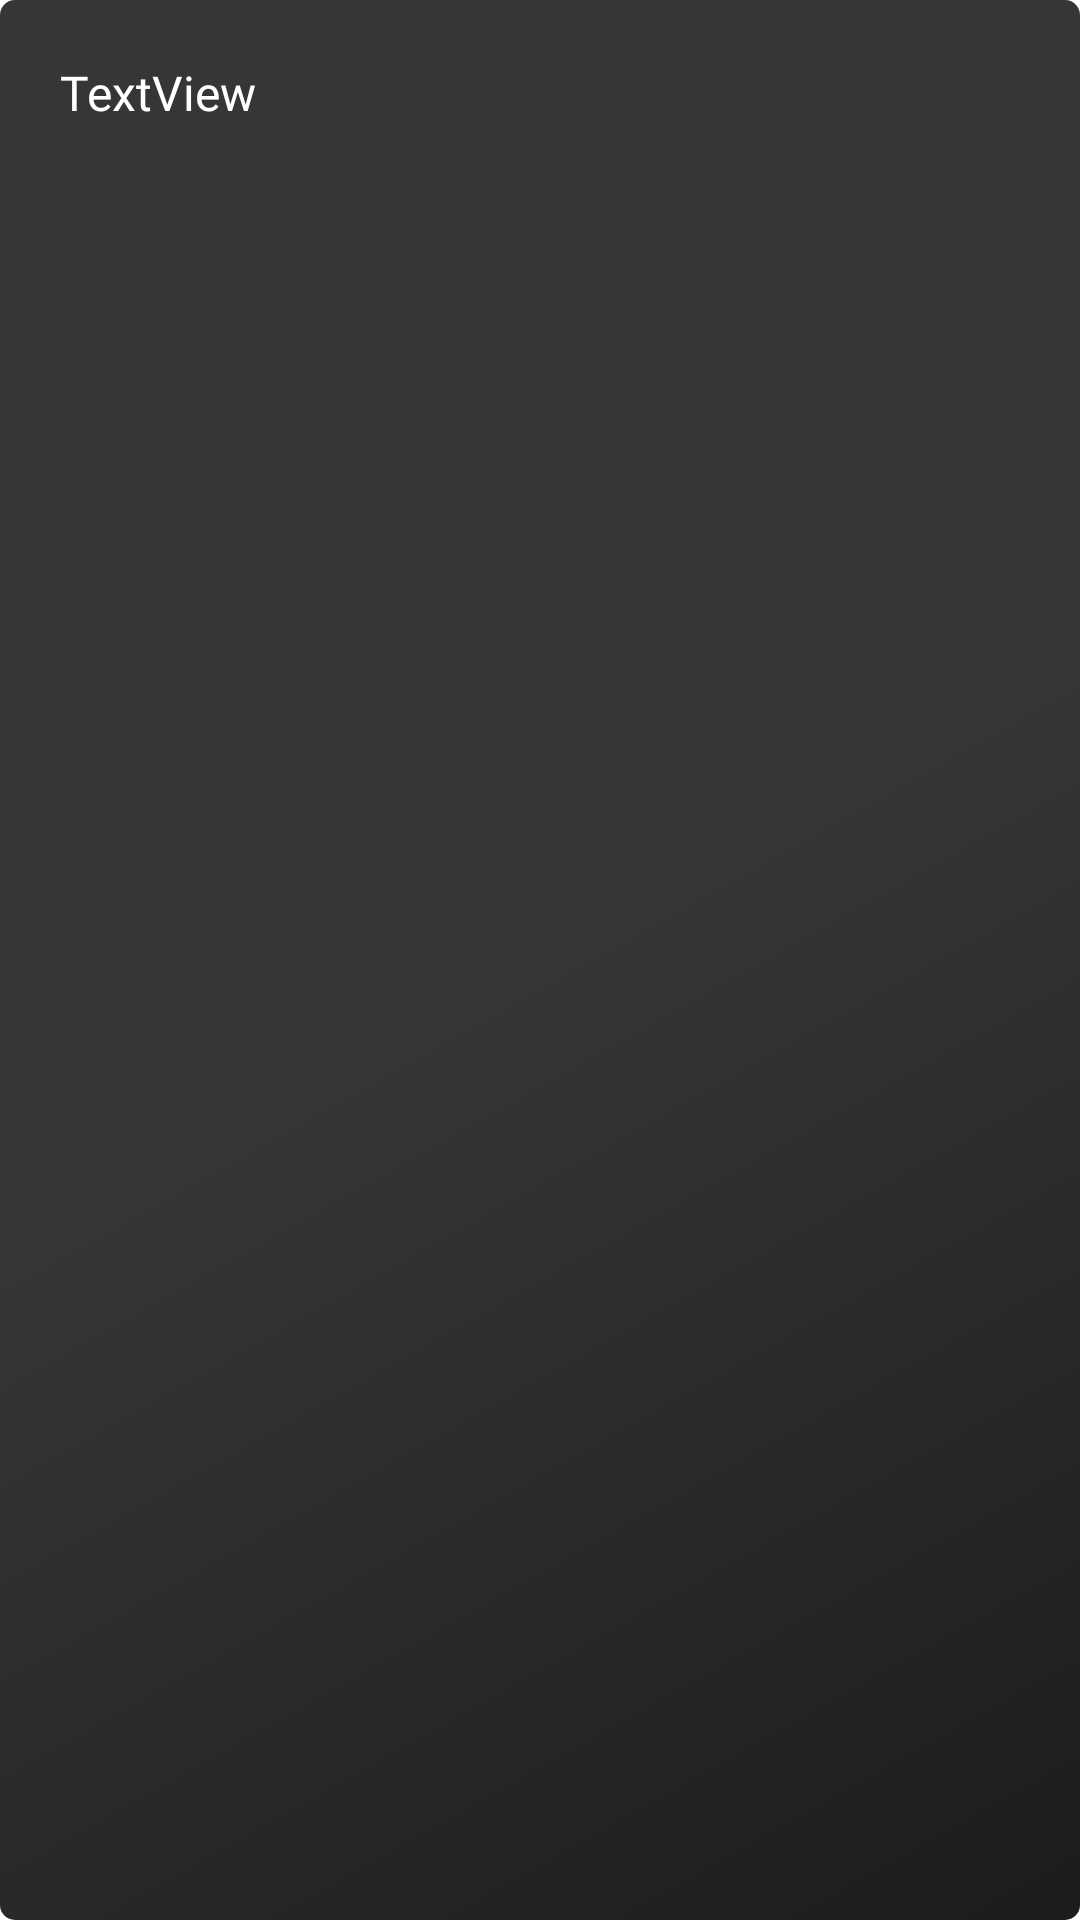

Layout XML and referenced resources for this Android screen:
<!-- AndroidManifest.xml: application theme Theme.QuickMix -->
<!-- res/layout/main_recipe_item_view.xml -->
<?xml version="1.0" encoding="utf-8"?>
<androidx.constraintlayout.widget.ConstraintLayout
    android:layout_width="match_parent"
    android:layout_height="wrap_content"
    android:layout_margin="@dimen/dp_20"
    xmlns:app="http://schemas.android.com/apk/res-auto"
    android:background="@drawable/black_background_square_btn"
    xmlns:android="http://schemas.android.com/apk/res/android">

        <TextView
            android:id="@+id/res_tv_1"
            android:layout_width="match_parent"
            android:layout_height="match_parent"
            android:text="TextView"
            style="@style/style_16_book"
            android:padding="@dimen/dp_20"
            app:layout_constraintEnd_toEndOf="parent"
            app:layout_constraintStart_toStartOf="parent"
            app:layout_constraintTop_toTopOf="parent"
            app:drawableEndCompat="@drawable/ic_arrow_right_24" />
    </androidx.constraintlayout.widget.ConstraintLayout>
<!-- resources referenced by this layout -->
<resources>
  <dimen name="dp_20">20dp</dimen>
  <!-- drawable black_background_square_btn (drawable) -->
  <shape xmlns:android="http://schemas.android.com/apk/res/android"
      android:shape="rectangle">
      <gradient
          android:angle="135"
          android:endColor="#363636"
          android:centerColor="#363636"
          android:startColor="#1C1C1C"
          android:type="linear" />
      <corners android:radius="5dp"/>
      <size android:width="@dimen/dp_20" android:height="@dimen/dp_20" />
  </shape>
  <style name="style_16_book" parent="Widget.AppCompat.TextView">
          <item name="android:textSize">@dimen/dimen_16sp</item>
          <item name="android:textColorHint">@color/white</item>
          <item name="android:textColor">@color/white</item>
          <item name="android:fontFamily">@font/gothambook</item>
      </style>
  <style name="Theme.QuickMix" parent="Theme.MaterialComponents.DayNight.DarkActionBar">
          
          <item name="colorPrimary">@color/theme_red</item>
          <item name="colorPrimaryVariant">@color/theme_black</item>
          <item name="colorOnPrimary">@color/white</item>
          
          <item name="colorSecondary">@color/theme_red</item>
          <item name="colorSecondaryVariant">@color/theme_red</item>
          <item name="colorOnSecondary">@color/black</item>
          
          <item name="android:statusBarColor" tools:targetApi="l">?attr/colorPrimaryVariant</item>
          
      </style>
  <dimen name="dimen_16sp">16sp</dimen>
  <color name="white">#FFFFFFFF</color>
  <color name="theme_red">#FB3A3A</color>
  <color name="theme_black">#070707</color>
  <color name="black">#FF000000</color>
</resources>
